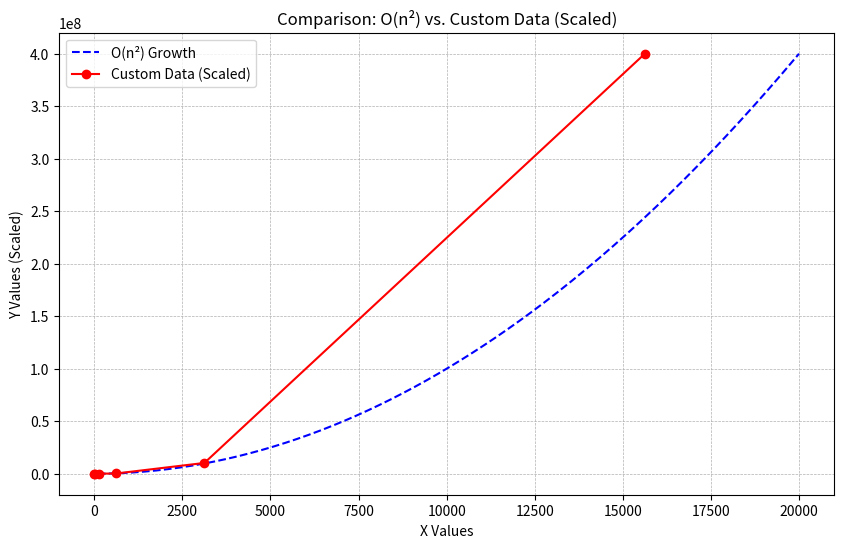

The script that saved this image:
import matplotlib.pyplot as plt
import numpy as np  

# Generate x values for O(n²) within a reasonable range
x1 = np.linspace(100, 20000, 300)  # Keeping x1 values closer to x2 range
y1 = x1 ** 2  

# Given custom data points
x2 = np.array([5,25,125, 625, 3125,15625])  
y2 = np.array([1415000, 0, 1195000,8008000,331717000,12933604000])  

# Scale y2 to match y1's range
y2_scaled = y2 / max(y2) * max(y1)

# Create the plot
plt.figure(figsize=(10, 6))

# Plot O(n²) curve
plt.plot(x1, y1, linestyle='dashed', color='b', label="O(n²) Growth")  

# Plot custom data points
plt.plot(x2, y2_scaled, marker='o', linestyle='-', color='r', label="Custom Data (Scaled)")  

# Labels, title, and legend
plt.xlabel("X Values")
plt.ylabel("Y Values (Scaled)")
plt.title("Comparison: O(n²) vs. Custom Data (Scaled)")
plt.legend()
plt.grid(True, linestyle="--", linewidth=0.5)

# Show plot
plt.show()